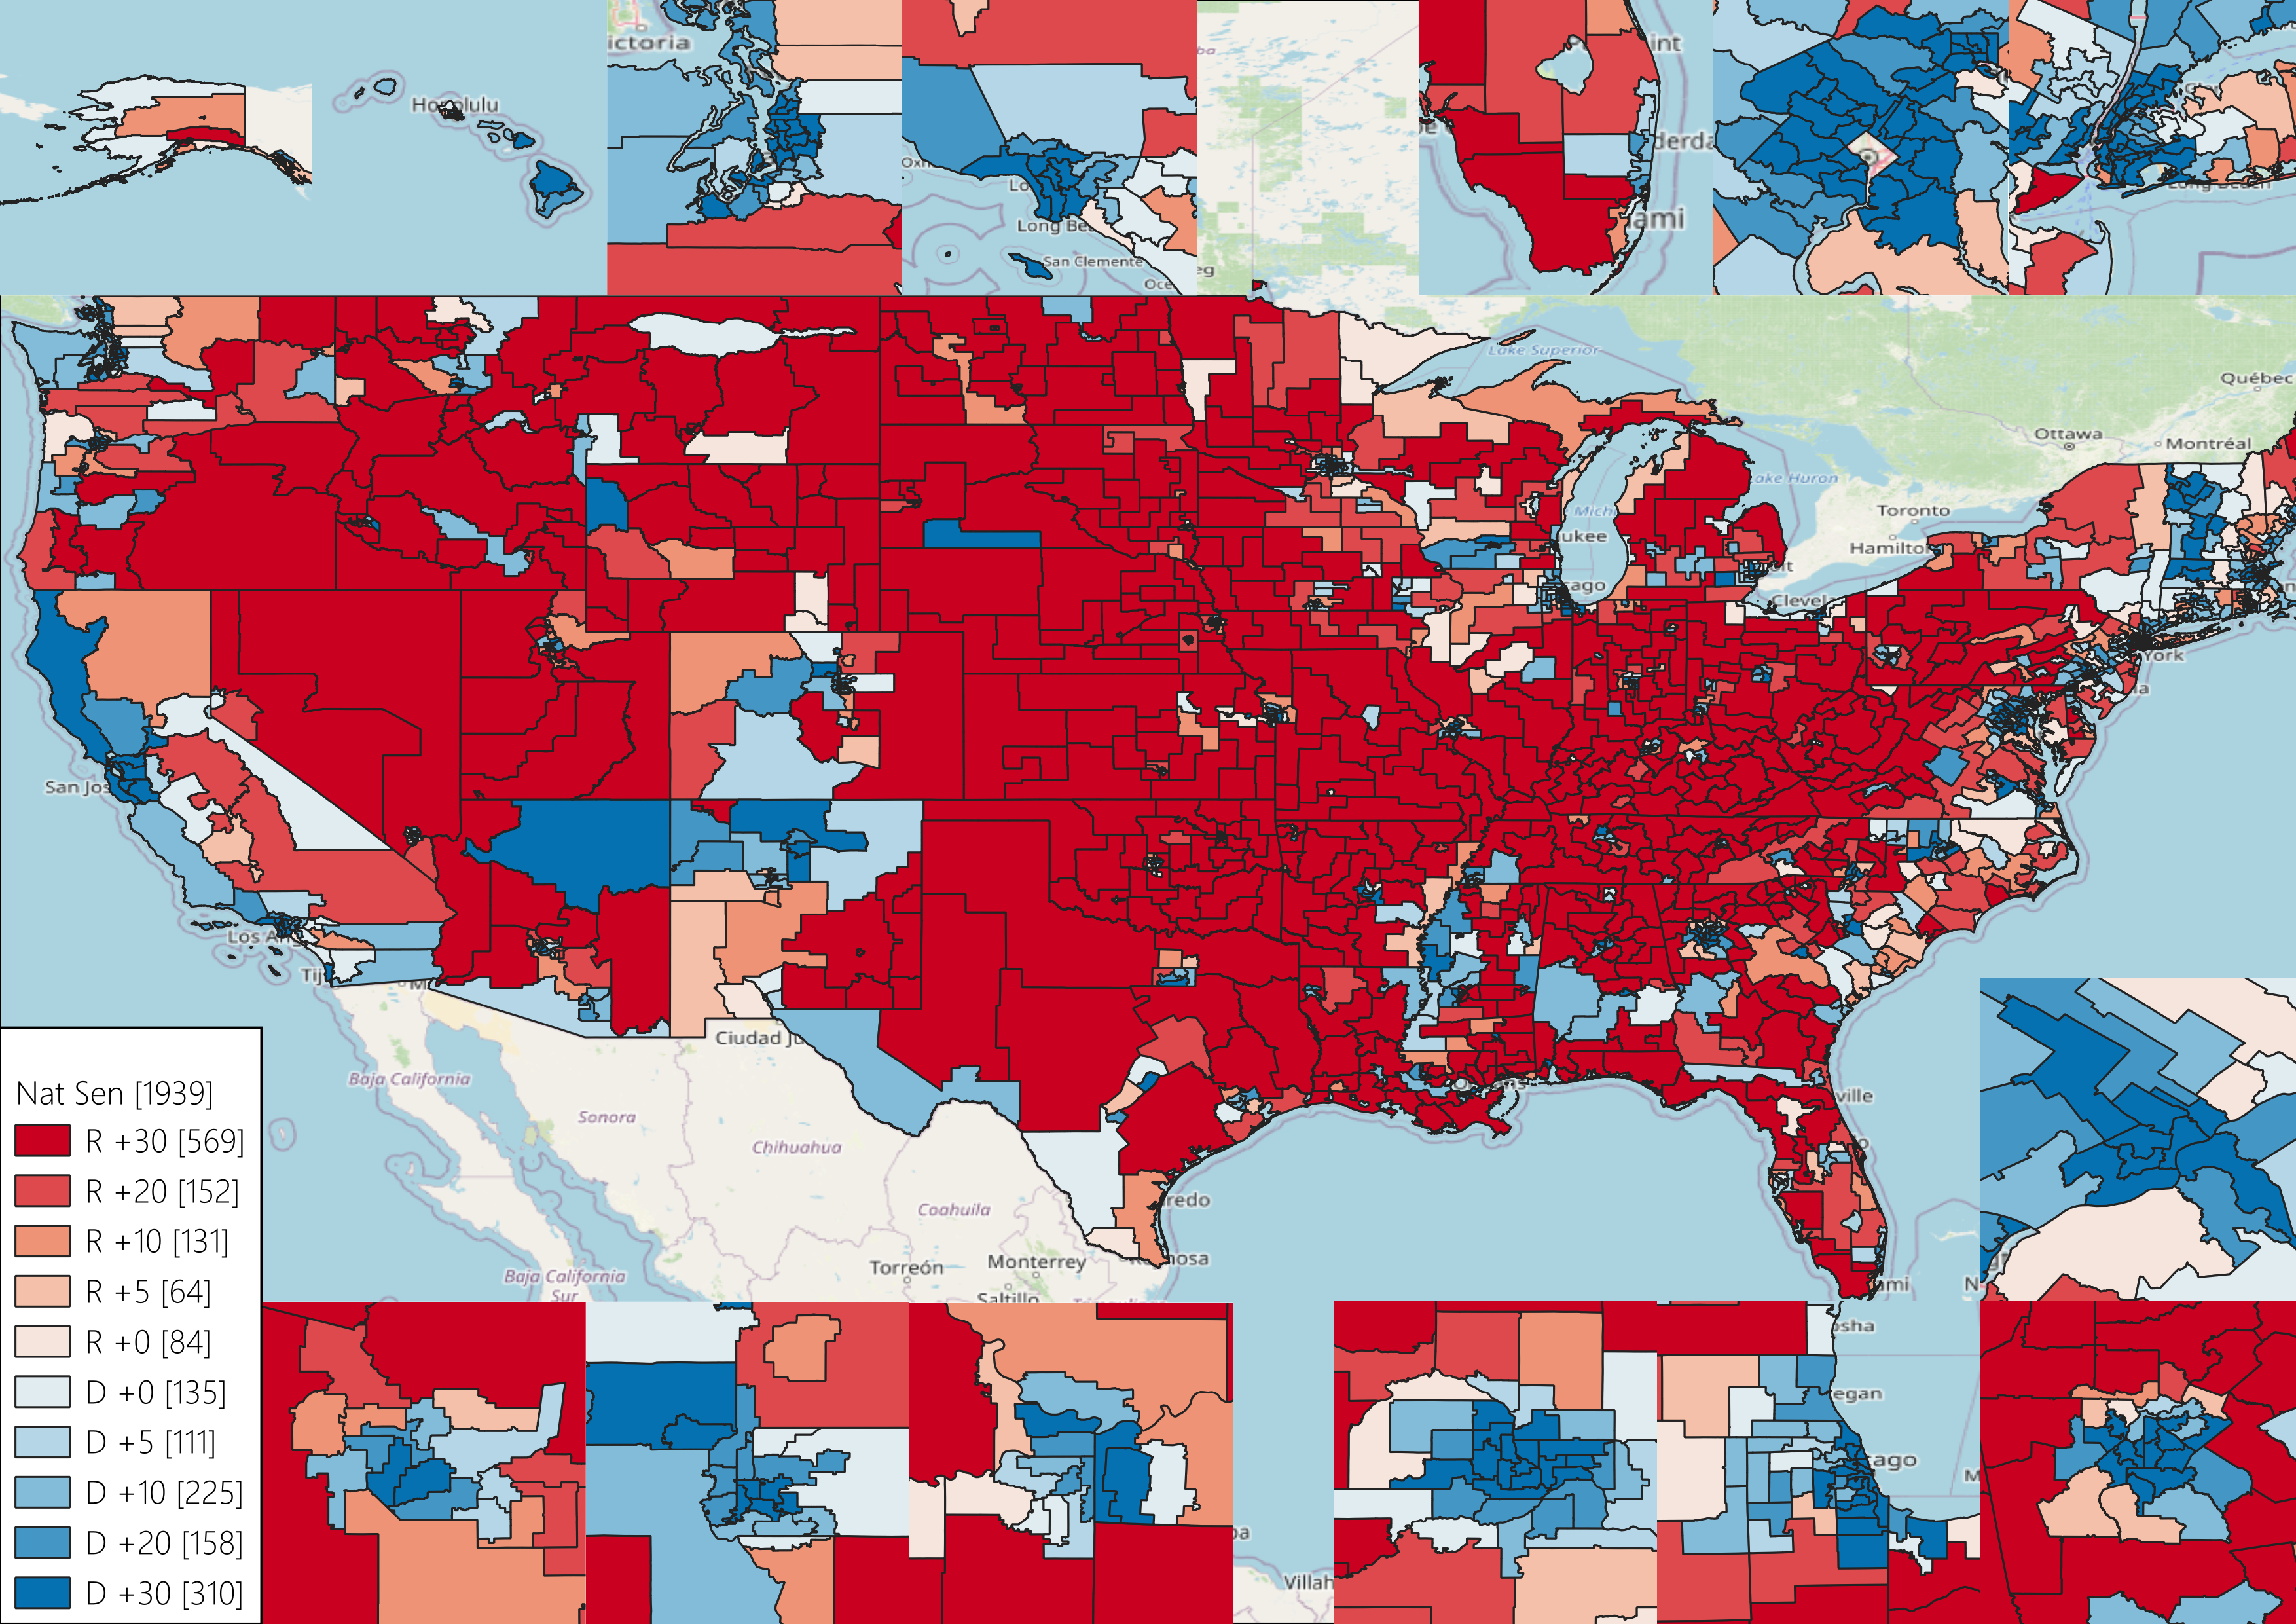

The file beside this chart, header and first rows:
, id, TotalPop, PopDevPct, DemPct, RepPct, WhitePct, MinorityPct, BlackPct, HispanicPct, PacificPct, AsianPct, NativePct, TotalVAP, Margin, Majority
0, 1, 35670, -0.02726, 0.6029, 0.3528, 0.6643, 0.3357, 0.01933, 0.05264, 0.01724, 0.0869, 0.1781, 28136, 0.25, White
1, 2, 36616, -0.00146, 0.4419, 0.5135, 0.6088, 0.3912, 0.01424, 0.0385, 0.0074, 0.06943, 0.2698, 28649, -0.07164, White
2, 3, 37238, 0.0155, 0.474, 0.448, 0.1922, 0.8078, 0.01496, 0.02735, 0.01408, 0.03173, 0.7312, 24863, 0.02598, Native
3, 4, 35118, -0.04231, 0.4718, 0.4537, 0.1891, 0.8109, 0.03225, 0.06065, 0.0124, 0.09987, 0.6174, 25243, 0.01808, Native
4, 5, 36357, -0.008523, 0.4021, 0.5561, 0.7092, 0.2908, 0.02152, 0.04066, 0.004418, 0.02838, 0.1895, 27839, -0.154, White
5, 6, 36479, -0.005196, 0.4686, 0.4876, 0.6053, 0.3947, 0.07327, 0.06598, 0.01172, 0.06753, 0.1844, 28402, -0.01893, White
6, 7, 36589, -0.002197, 0.2601, 0.7024, 0.7124, 0.2876, 0.05783, 0.08623, 0.01051, 0.04414, 0.08271, 26939, -0.4423, White
7, 8, 37044, 0.01021, 0.2526, 0.7147, 0.7927, 0.2073, 0.01524, 0.02856, 0.006928, 0.02167, 0.1262, 28289, -0.4621, White
8, 9, 36159, -0.01392, 0.2057, 0.7641, 0.7826, 0.2174, 0.01636, 0.04141, 0.00785, 0.02873, 0.1199, 25861, -0.5584, White
9, 10, 36495, -0.00476, 0.2632, 0.6988, 0.7766, 0.2234, 0.02377, 0.04745, 0.01021, 0.03178, 0.1119, 25962, -0.4357, White
10, 11, 36423, -0.006724, 0.4098, 0.5473, 0.7088, 0.2912, 0.01447, 0.0445, 0.008146, 0.09558, 0.126, 28604, -0.1375, White
11, 12, 34854, -0.04951, 0.2327, 0.7388, 0.7982, 0.2018, 0.01099, 0.03341, 0.006593, 0.02526, 0.1186, 26845, -0.5061, White
12, 13, 35413, -0.03427, 0.3421, 0.6179, 0.7316, 0.2684, 0.05181, 0.08178, 0.008756, 0.04695, 0.07823, 26154, -0.2759, White
13, 14, 38093, 0.03882, 0.5837, 0.3735, 0.4706, 0.5294, 0.1135, 0.102, 0.06659, 0.1071, 0.1643, 29584, 0.2102, Minority
14, 15, 37439, 0.02098, 0.5025, 0.4577, 0.4368, 0.5632, 0.1199, 0.09341, 0.06593, 0.143, 0.1761, 27876, 0.0448, Minority
15, 16, 37556, 0.02417, 0.5682, 0.3913, 0.5511, 0.4489, 0.07824, 0.07374, 0.04137, 0.1207, 0.1512, 29972, 0.1769, White
16, 17, 37316, 0.01763, 0.5005, 0.4625, 0.5258, 0.4742, 0.06126, 0.0853, 0.03766, 0.1609, 0.1489, 29075, 0.038, White
17, 18, 37433, 0.02082, 0.5206, 0.4393, 0.6103, 0.3897, 0.04081, 0.06568, 0.02992, 0.1371, 0.1281, 28915, 0.0813, White
18, 19, 37952, 0.03497, 0.4547, 0.5104, 0.6765, 0.3235, 0.03311, 0.07154, 0.01582, 0.1087, 0.09917, 28629, -0.05564, White
19, 20, 37147, 0.01302, 0.4629, 0.4973, 0.7168, 0.2832, 0.02847, 0.05819, 0.0114, 0.08599, 0.1032, 28166, -0.03436, White
20, 1, 145994, 0.01702, 0.7289, 0.2553, 0.2943, 0.7057, 0.656, 0.02475, 0.001001, 0.01442, 0.01575, 111892, 0.4736, Black
21, 2, 140786, -0.01926, 0.3014, 0.6844, 0.7071, 0.2929, 0.1895, 0.03429, 0.001691, 0.04067, 0.02462, 110560, -0.383, White
22, 3, 143417, -0.0009323, 0.2369, 0.7531, 0.7361, 0.2639, 0.1718, 0.02468, 0.0009903, 0.01554, 0.04981, 109056, -0.5162, White
23, 4, 142905, -0.004499, 0.1931, 0.7948, 0.8489, 0.1511, 0.05337, 0.05255, 0.001184, 0.01075, 0.02716, 113974, -0.6018, White
24, 5, 140180, -0.02348, 0.2286, 0.7602, 0.7433, 0.2567, 0.1779, 0.02625, 0.001143, 0.01215, 0.03778, 108446, -0.5315, White
25, 6, 144201, 0.004529, 0.1754, 0.8168, 0.7532, 0.2468, 0.16, 0.04478, 0.002147, 0.01489, 0.02851, 111301, -0.6414, White
26, 7, 145800, 0.01567, 0.253, 0.7361, 0.6725, 0.3275, 0.2493, 0.03818, 0.00169, 0.01708, 0.02368, 113001, -0.4832, White
27, 8, 147304, 0.02615, 0.512, 0.4787, 0.4395, 0.5605, 0.5008, 0.03481, 0.002022, 0.01163, 0.01706, 116206, 0.03327, Black
28, 9, 146042, 0.01735, 0.6569, 0.3262, 0.3701, 0.6299, 0.5554, 0.03907, 0.0013, 0.02646, 0.01359, 113838, 0.3307, Black
29, 10, 143643, 0.0006421, 0.545, 0.4449, 0.3941, 0.6059, 0.5324, 0.02485, 0.0009855, 0.03813, 0.01408, 111614, 0.1001, Black
30, 11, 147508, 0.02757, 0.5648, 0.4288, 0.3796, 0.6204, 0.6014, 0.009269, 0.0008827, 0.004881, 0.008862, 115550, 0.136, Black
31, 12, 139845, -0.02582, 0.5697, 0.4148, 0.5004, 0.4996, 0.4115, 0.05321, 0.001343, 0.0227, 0.01465, 113141, 0.1548, White
32, 13, 142029, -0.0106, 0.3872, 0.5934, 0.6252, 0.3748, 0.2435, 0.04725, 0.001405, 0.06564, 0.01944, 111723, -0.2061, White
33, 14, 148113, 0.03178, 0.236, 0.7507, 0.8105, 0.1895, 0.1093, 0.04199, 0.001158, 0.01021, 0.02689, 117414, -0.5147, White
34, 15, 145707, 0.01502, 0.2894, 0.6912, 0.7952, 0.2048, 0.1051, 0.03184, 0.001584, 0.02735, 0.03671, 111765, -0.4017, White
35, 16, 144717, 0.008124, 0.5225, 0.4537, 0.5527, 0.4473, 0.3014, 0.07922, 0.003009, 0.04574, 0.02758, 114646, 0.06882, White
36, 17, 146750, 0.02229, 0.4967, 0.4806, 0.5996, 0.4004, 0.2976, 0.04219, 0.002253, 0.03425, 0.02792, 114944, 0.01611, White
37, 18, 149158, 0.03906, 0.1297, 0.8617, 0.8484, 0.1516, 0.0297, 0.06807, 0.0005351, 0.005023, 0.05275, 115857, -0.732, White
38, 19, 145733, 0.0152, 0.2345, 0.7552, 0.7346, 0.2654, 0.1968, 0.03214, 0.001632, 0.01239, 0.02348, 115208, -0.5207, White
39, 20, 143797, 0.001715, 0.1223, 0.8684, 0.8218, 0.1782, 0.02425, 0.1125, 0.001633, 0.007815, 0.03534, 109026, -0.7461, White
40, 21, 146782, 0.02251, 0.2462, 0.7418, 0.7283, 0.2717, 0.204, 0.02753, 0.001321, 0.0143, 0.02282, 113528, -0.4956, White
41, 22, 140649, -0.02021, 0.2636, 0.7274, 0.688, 0.312, 0.2574, 0.0254, 0.0007721, 0.01058, 0.01902, 111391, -0.4638, White
42, 23, 144725, 0.008179, 0.2684, 0.7139, 0.7729, 0.2271, 0.113, 0.05658, 0.001067, 0.0328, 0.02247, 112417, -0.4455, White
43, 24, 145606, 0.01432, 0.2511, 0.737, 0.7474, 0.2526, 0.1519, 0.06638, 0.0009819, 0.01064, 0.024, 109988, -0.4859, White
44, 25, 136607, -0.04837, 0.2033, 0.7872, 0.7917, 0.2083, 0.1419, 0.03669, 0.0006373, 0.01014, 0.01902, 105140, -0.5839, White
45, 26, 137840, -0.03978, 0.2759, 0.7158, 0.7096, 0.2904, 0.237, 0.02072, 0.0007976, 0.008913, 0.02146, 107825, -0.4399, White
46, 27, 138848, -0.03276, 0.193, 0.7976, 0.7952, 0.2048, 0.1338, 0.03175, 0.0006734, 0.009611, 0.02903, 108412, -0.6047, White
47, 28, 137044, -0.04533, 0.2356, 0.752, 0.7435, 0.2565, 0.1354, 0.0727, 0.001008, 0.009568, 0.03759, 106190, -0.5164, White
48, 29, 138131, -0.03776, 0.1785, 0.8121, 0.8078, 0.1922, 0.09459, 0.05227, 0.000698, 0.005994, 0.04049, 107446, -0.6336, White
49, 30, 145009, 0.01016, 0.09156, 0.8999, 0.9134, 0.08657, 0.01437, 0.03042, 0.0009543, 0.006053, 0.03079, 113175, -0.8083, White
50, 31, 143217, -0.002326, 0.1932, 0.7976, 0.836, 0.164, 0.1033, 0.02265, 0.0007296, 0.008764, 0.02585, 112393, -0.6043, White
51, 32, 144846, 0.009022, 0.5973, 0.3851, 0.4531, 0.5469, 0.4674, 0.05154, 0.0008218, 0.01423, 0.01718, 109512, 0.2122, Black
52, 33, 142288, -0.008797, 0.6453, 0.3348, 0.4595, 0.5405, 0.4668, 0.04479, 0.001673, 0.01714, 0.01419, 113542, 0.3105, Black
53, 34, 145801, 0.01568, 0.6265, 0.3474, 0.4439, 0.5561, 0.4652, 0.04126, 0.0009132, 0.0393, 0.01303, 116080, 0.2791, Black
54, 35, 143257, -0.002047, 0.5911, 0.3921, 0.4399, 0.5601, 0.4645, 0.05012, 0.0008741, 0.03124, 0.01645, 110965, 0.199, Black
55, 1, 84409, -0.019, 0.5268, 0.4573, 0.4623, 0.5377, 0.4888, 0.02139, 0.001262, 0.01067, 0.01642, 66566, 0.06945, Black
56, 2, 87211, 0.01357, 0.465, 0.517, 0.4616, 0.5384, 0.4855, 0.03263, 0.001328, 0.006642, 0.01644, 67755, -0.05198, Black
57, 3, 88848, 0.03259, 0.4306, 0.5509, 0.5068, 0.4932, 0.439, 0.02949, 0.0005021, 0.008612, 0.01686, 65725, -0.1203, White
58, 4, 87881, 0.02135, 0.2877, 0.688, 0.8155, 0.1845, 0.08911, 0.03921, 0.001044, 0.01485, 0.03576, 66113, -0.4003, White
59, 5, 87820, 0.02065, 0.71, 0.2708, 0.3207, 0.6793, 0.534, 0.1173, 0.001383, 0.01317, 0.02633, 65057, 0.4391, Black
... 1,879 more rows
